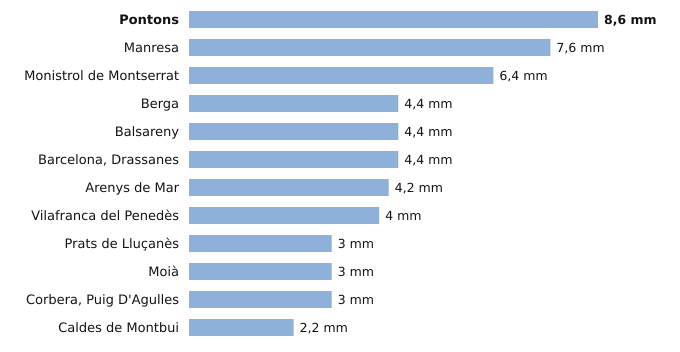

The data file committed next to this chart (first rows):
estacion, provincia, indicativo, mm_6_dias_anteriores, mm_hoy, mm_7_dias, horas_de_hoy
Pontons, Barcelona, 0061X, 8.6, 0.0, 8.6, 2
Manresa, Barcelona, 0149X, 7.6, 0.0, 7.6, 3
Monistrol de Montserrat, Barcelona, 0158X, 6.4, 0.0, 6.4, 3
Berga, Barcelona, 0092X, 4.4, 0.0, 4.4, 2
Balsareny, Barcelona, 0106X, 4.4, 0.0, 4.4, 2
Barcelona, Drassanes, Barcelona, 0201X, 4.4, 0.0, 4.4, 2
Arenys de Mar, Barcelona, 0252D, 4.2, 0.0, 4.2, 3
Vilafranca del Penedès, Barcelona, 0066X, 4.0, 0.0, 4.0, 2
Prats de Lluçanès, Barcelona, 0114X, 3.0, 0.0, 3.0, 3
Moià, Barcelona, 0120X, 3.0, 0.0, 3.0, 3
Corbera, Puig D'Agulles, Barcelona, 0194D, 3.0, 0.0, 3.0, 3
Caldes de Montbui, Barcelona, 0222X, 2.2, 0.0, 2.2, 2
